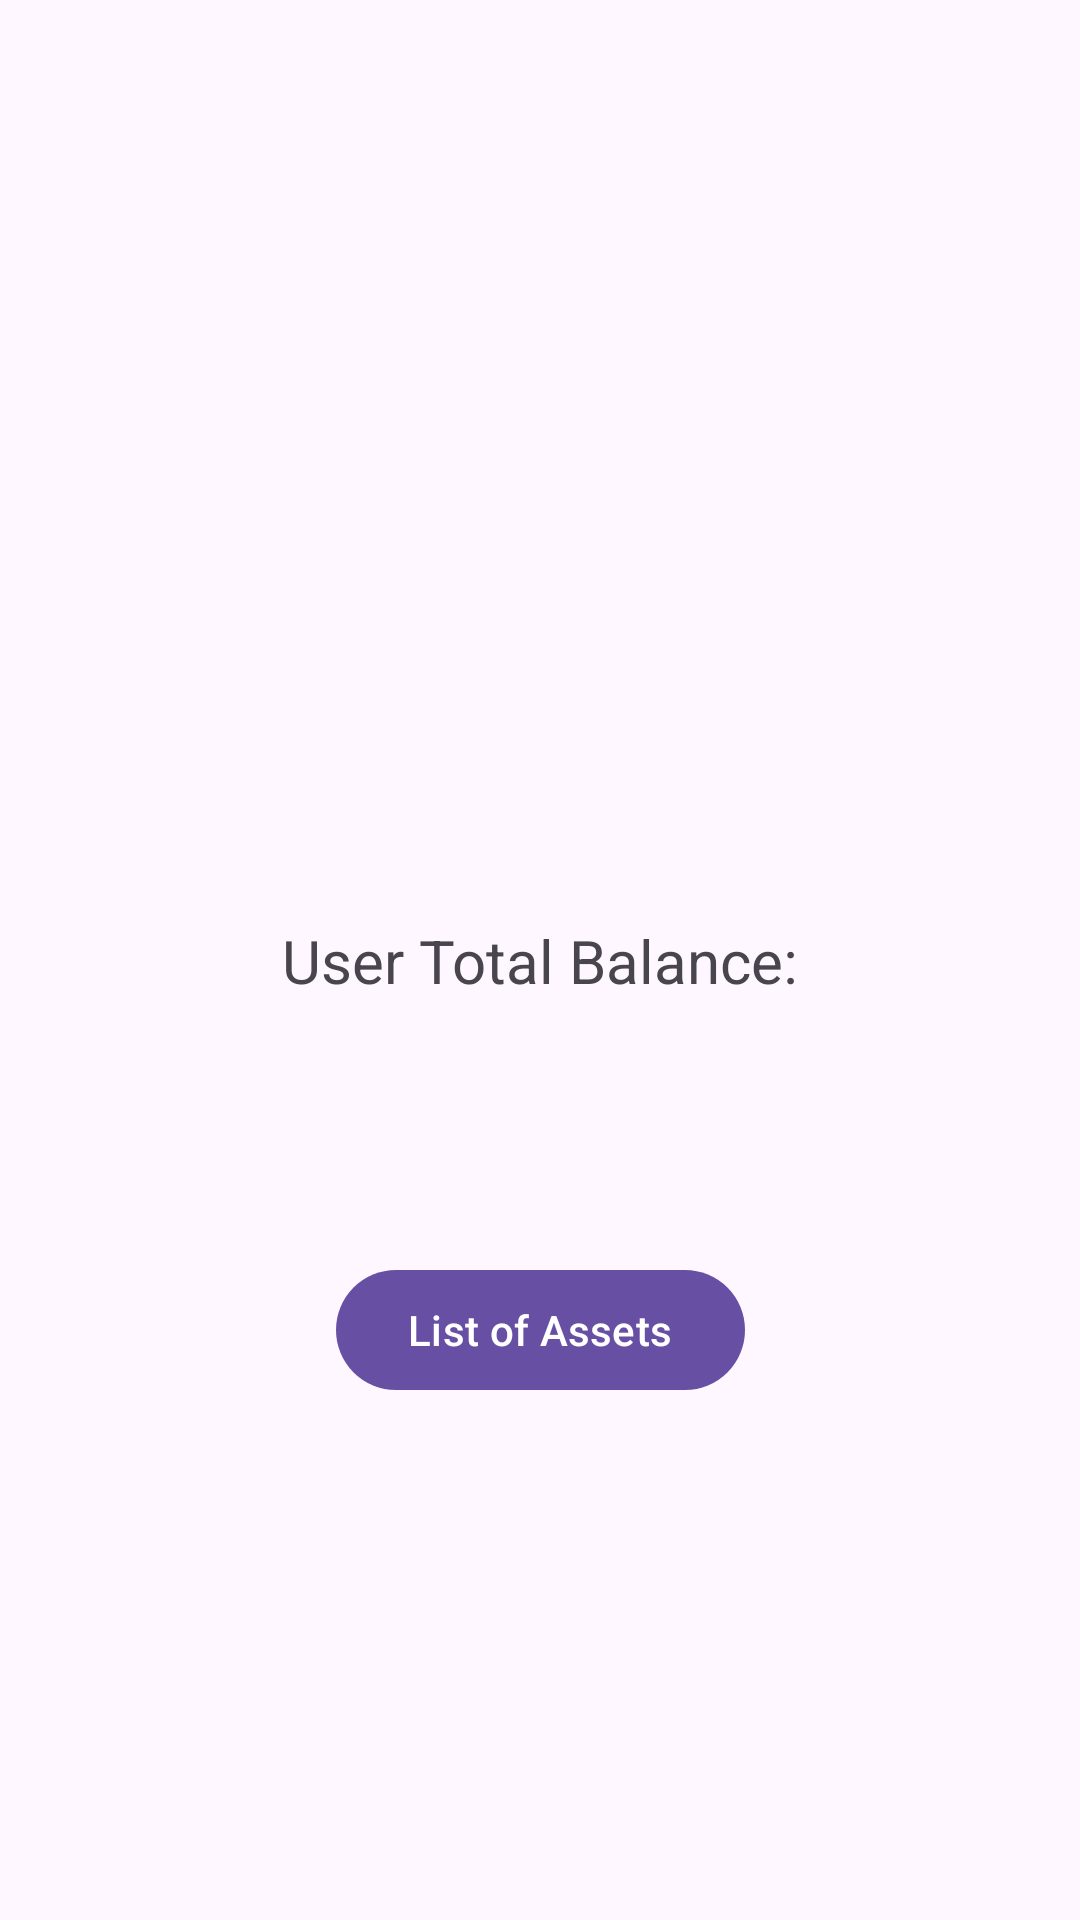

The Android layout XML behind this screen, and the referenced resources:
<!-- AndroidManifest.xml: application theme Theme.TabdealInterviewProject -->
<!-- res/layout/fragment_home.xml -->
<?xml version="1.0" encoding="utf-8"?>
<androidx.constraintlayout.widget.ConstraintLayout xmlns:android="http://schemas.android.com/apk/res/android"
    android:layout_width="match_parent"
    android:layout_height="match_parent"
    xmlns:app="http://schemas.android.com/apk/res-auto"
    xmlns:tools="http://schemas.android.com/tools">

    <TextView
        android:id="@+id/title"
        android:layout_width="match_parent"
        android:layout_height="wrap_content"
        android:text="User Total Balance:"
        android:gravity="center"
        android:textSize="20sp"
        app:layout_constraintVertical_chainStyle="spread"
        app:layout_constraintTop_toTopOf="parent"
        app:layout_constraintBottom_toBottomOf="parent"/>

    <TextView
        android:id="@+id/text_view"
        android:layout_width="match_parent"
        android:layout_height="wrap_content"
        android:gravity="center"
        android:textSize="16sp"
        android:layout_marginTop="16dp"
        app:layout_constraintTop_toBottomOf="@id/title"
        tools:text="20,000$" />

    <com.google.android.material.button.MaterialButton
        android:id="@+id/button"
        android:layout_width="wrap_content"
        android:layout_height="wrap_content"
        android:text="List of Assets"
        android:layout_marginTop="48dp"
        app:layout_constraintStart_toStartOf="parent"
        app:layout_constraintEnd_toEndOf="parent"
        app:layout_constraintTop_toBottomOf="@id/text_view"/>

</androidx.constraintlayout.widget.ConstraintLayout>
<!-- resources referenced by this layout -->
<resources>
  <style name="Theme.TabdealInterviewProject" parent="Base.Theme.TabdealInterviewProject" />
  <style name="Base.Theme.TabdealInterviewProject" parent="Theme.Material3.DayNight.NoActionBar">
          
          
      </style>
</resources>
